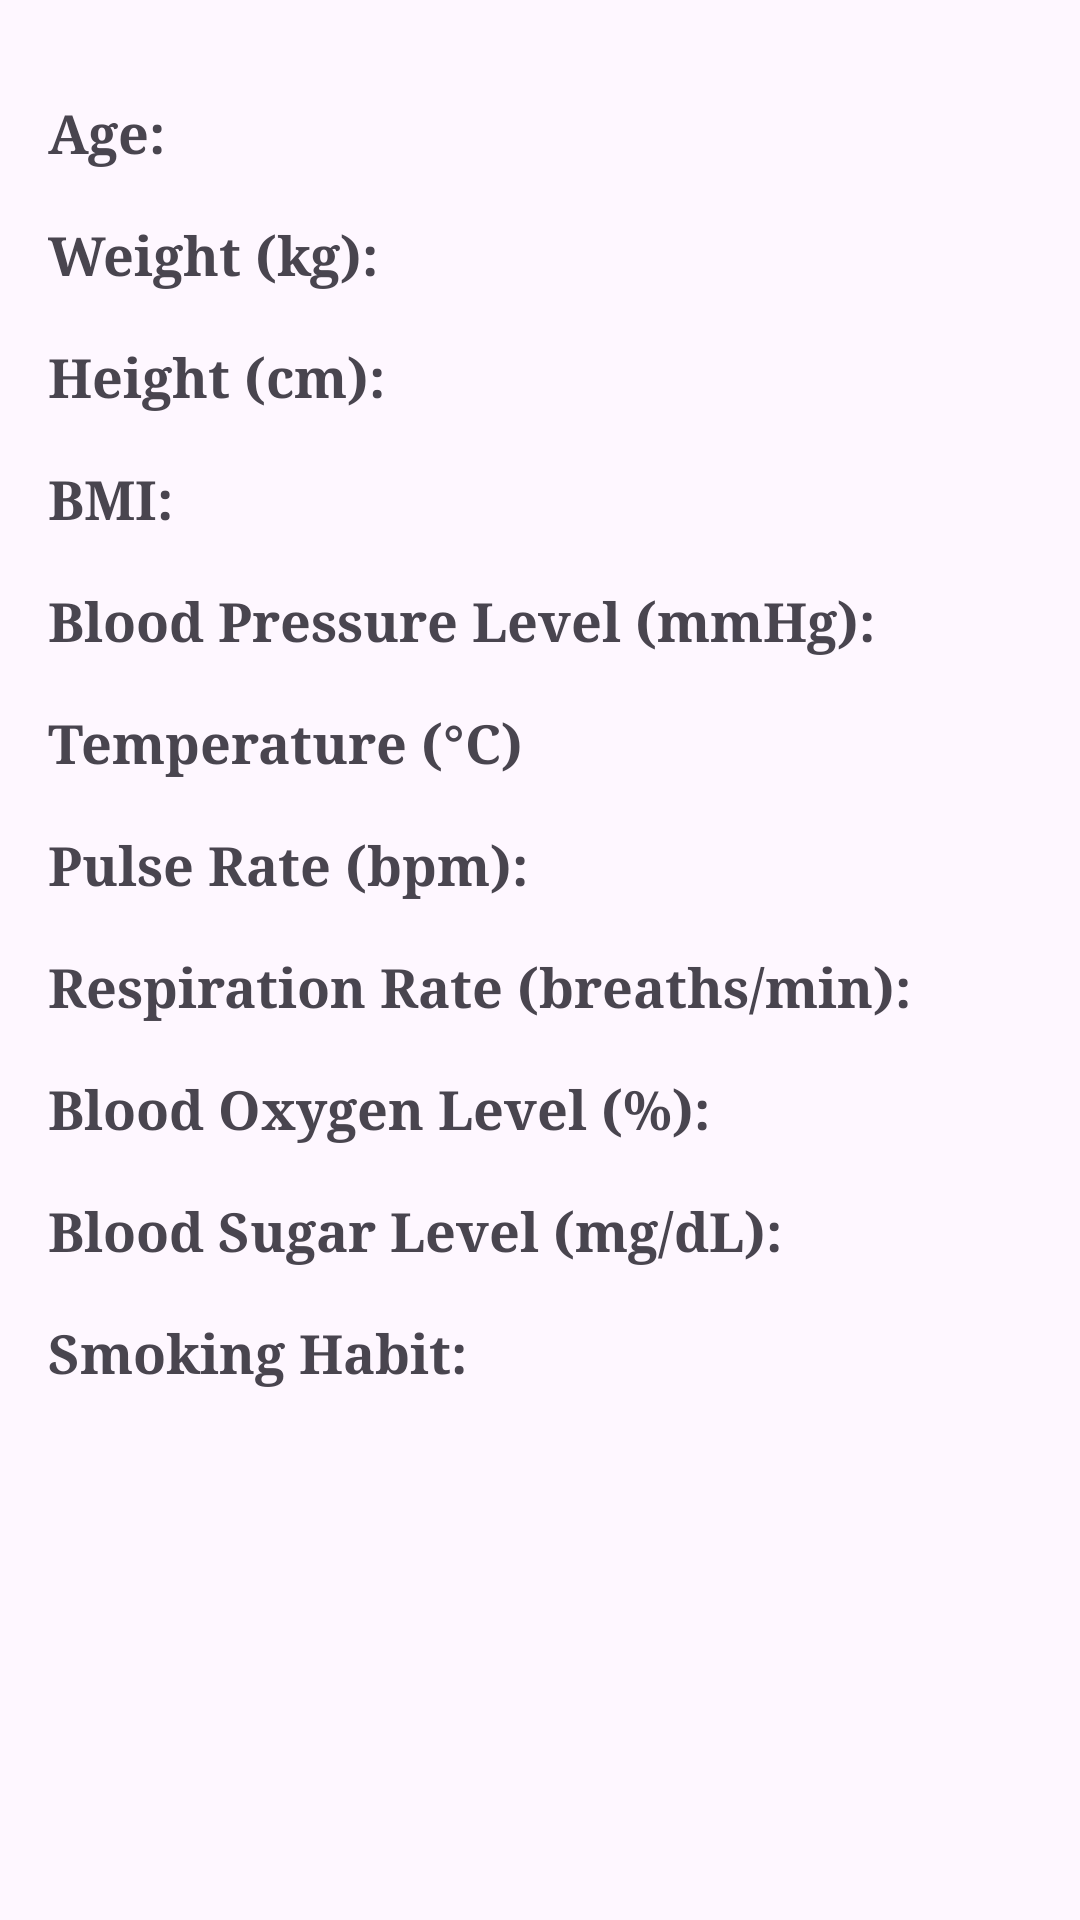

Here is an Android app screen rendered from its layout file. Give the layout XML and the strings, colors and styles it references.
<!-- AndroidManifest.xml: application theme Theme.Soulmate -->
<!-- res/layout/fragment_analyze_result.xml -->
<?xml version="1.0" encoding="utf-8"?>
<androidx.constraintlayout.widget.ConstraintLayout
    xmlns:android="http://schemas.android.com/apk/res/android"
    xmlns:app="http://schemas.android.com/apk/res-auto"
    xmlns:tools="http://schemas.android.com/tools"
    android:layout_width="match_parent"
    android:layout_height="match_parent"
    tools:context=".ui.healthTracking.AnalyzeResultFragment">

    <ScrollView
        android:layout_width="match_parent"
        android:layout_height="match_parent">

        <LinearLayout
            android:layout_width="match_parent"
            android:layout_height="wrap_content"
            android:orientation="vertical"
            android:padding="16dp">

            
            <TextView
                android:id="@+id/textViewAge"
                android:layout_width="wrap_content"
                android:layout_height="wrap_content"
                android:layout_marginTop="16dp"
                android:fontFamily="serif"
                android:text="Age:"
                android:textSize="18sp"
                android:textStyle="bold" />

            <TextView
                android:id="@+id/textViewWeight"
                android:layout_width="wrap_content"
                android:layout_height="wrap_content"
                android:layout_marginTop="16dp"
                android:fontFamily="serif"
                android:text="Weight (kg):"
                android:textSize="18sp"
                android:textStyle="bold" />

            <TextView
                android:id="@+id/textViewHeight"
                android:layout_width="wrap_content"
                android:layout_height="wrap_content"
                android:layout_marginTop="16dp"
                android:fontFamily="serif"
                android:text="Height (cm):"
                android:textSize="18sp"
                android:textStyle="bold" />

            <TextView
                android:id="@+id/textViewBMI"
                android:layout_width="wrap_content"
                android:layout_height="wrap_content"
                android:layout_marginTop="16dp"
                android:fontFamily="serif"
                android:text="BMI:"
                android:textSize="18sp"
                android:textStyle="bold" />

            <TextView
                android:id="@+id/textViewBloodPressure"
                android:layout_width="wrap_content"
                android:layout_height="wrap_content"
                android:layout_marginTop="16dp"
                android:fontFamily="serif"
                android:text="Blood Pressure Level (mmHg):"
                android:textSize="18sp"
                android:textStyle="bold" />

            <TextView
                android:id="@+id/textViewBodyTemperature"
                android:layout_width="wrap_content"
                android:layout_height="wrap_content"
                android:layout_marginTop="16dp"
                android:fontFamily="serif"
                android:text="Temperature (°C)"
                android:textSize="18sp"
                android:textStyle="bold" />

            <TextView
                android:id="@+id/textViewPulseRate"
                android:layout_width="wrap_content"
                android:layout_height="wrap_content"
                android:layout_marginTop="16dp"
                android:fontFamily="serif"
                android:text="Pulse Rate (bpm):"
                android:textSize="18sp"
                android:textStyle="bold" />

            <TextView
                android:id="@+id/textViewRespiratoryRate"
                android:layout_width="wrap_content"
                android:layout_height="wrap_content"
                android:layout_marginTop="16dp"
                android:fontFamily="serif"
                android:text="Respiration Rate (breaths/min):"
                android:textSize="18sp"
                android:textStyle="bold" />

            <TextView
                android:id="@+id/textViewBloodOxygen"
                android:layout_width="wrap_content"
                android:layout_height="wrap_content"
                android:layout_marginTop="16dp"
                android:fontFamily="serif"
                android:text="Blood Oxygen Level (%):"
                android:textSize="18sp"
                android:textStyle="bold" />

            <TextView
                android:id="@+id/textViewBloodSugar"
                android:layout_width="wrap_content"
                android:layout_height="wrap_content"
                android:layout_marginTop="16dp"
                android:fontFamily="serif"
                android:text="Blood Sugar Level (mg/dL):"
                android:textSize="18sp"
                android:textStyle="bold" />

            <TextView
                android:id="@+id/textViewSmokingHabit"
                android:layout_width="wrap_content"
                android:layout_height="wrap_content"
                android:layout_marginTop="16dp"
                android:fontFamily="serif"
                android:text="Smoking Habit:"
                android:textSize="18sp"
                android:textStyle="bold" />

        </LinearLayout>
    </ScrollView>
</androidx.constraintlayout.widget.ConstraintLayout>
<!-- resources referenced by this layout -->
<resources>
  <style name="Theme.Soulmate" parent="Base.Theme.Soulmate" />
  <style name="Base.Theme.Soulmate" parent="Theme.Material3.DayNight.NoActionBar">
          
          
      </style>
</resources>
